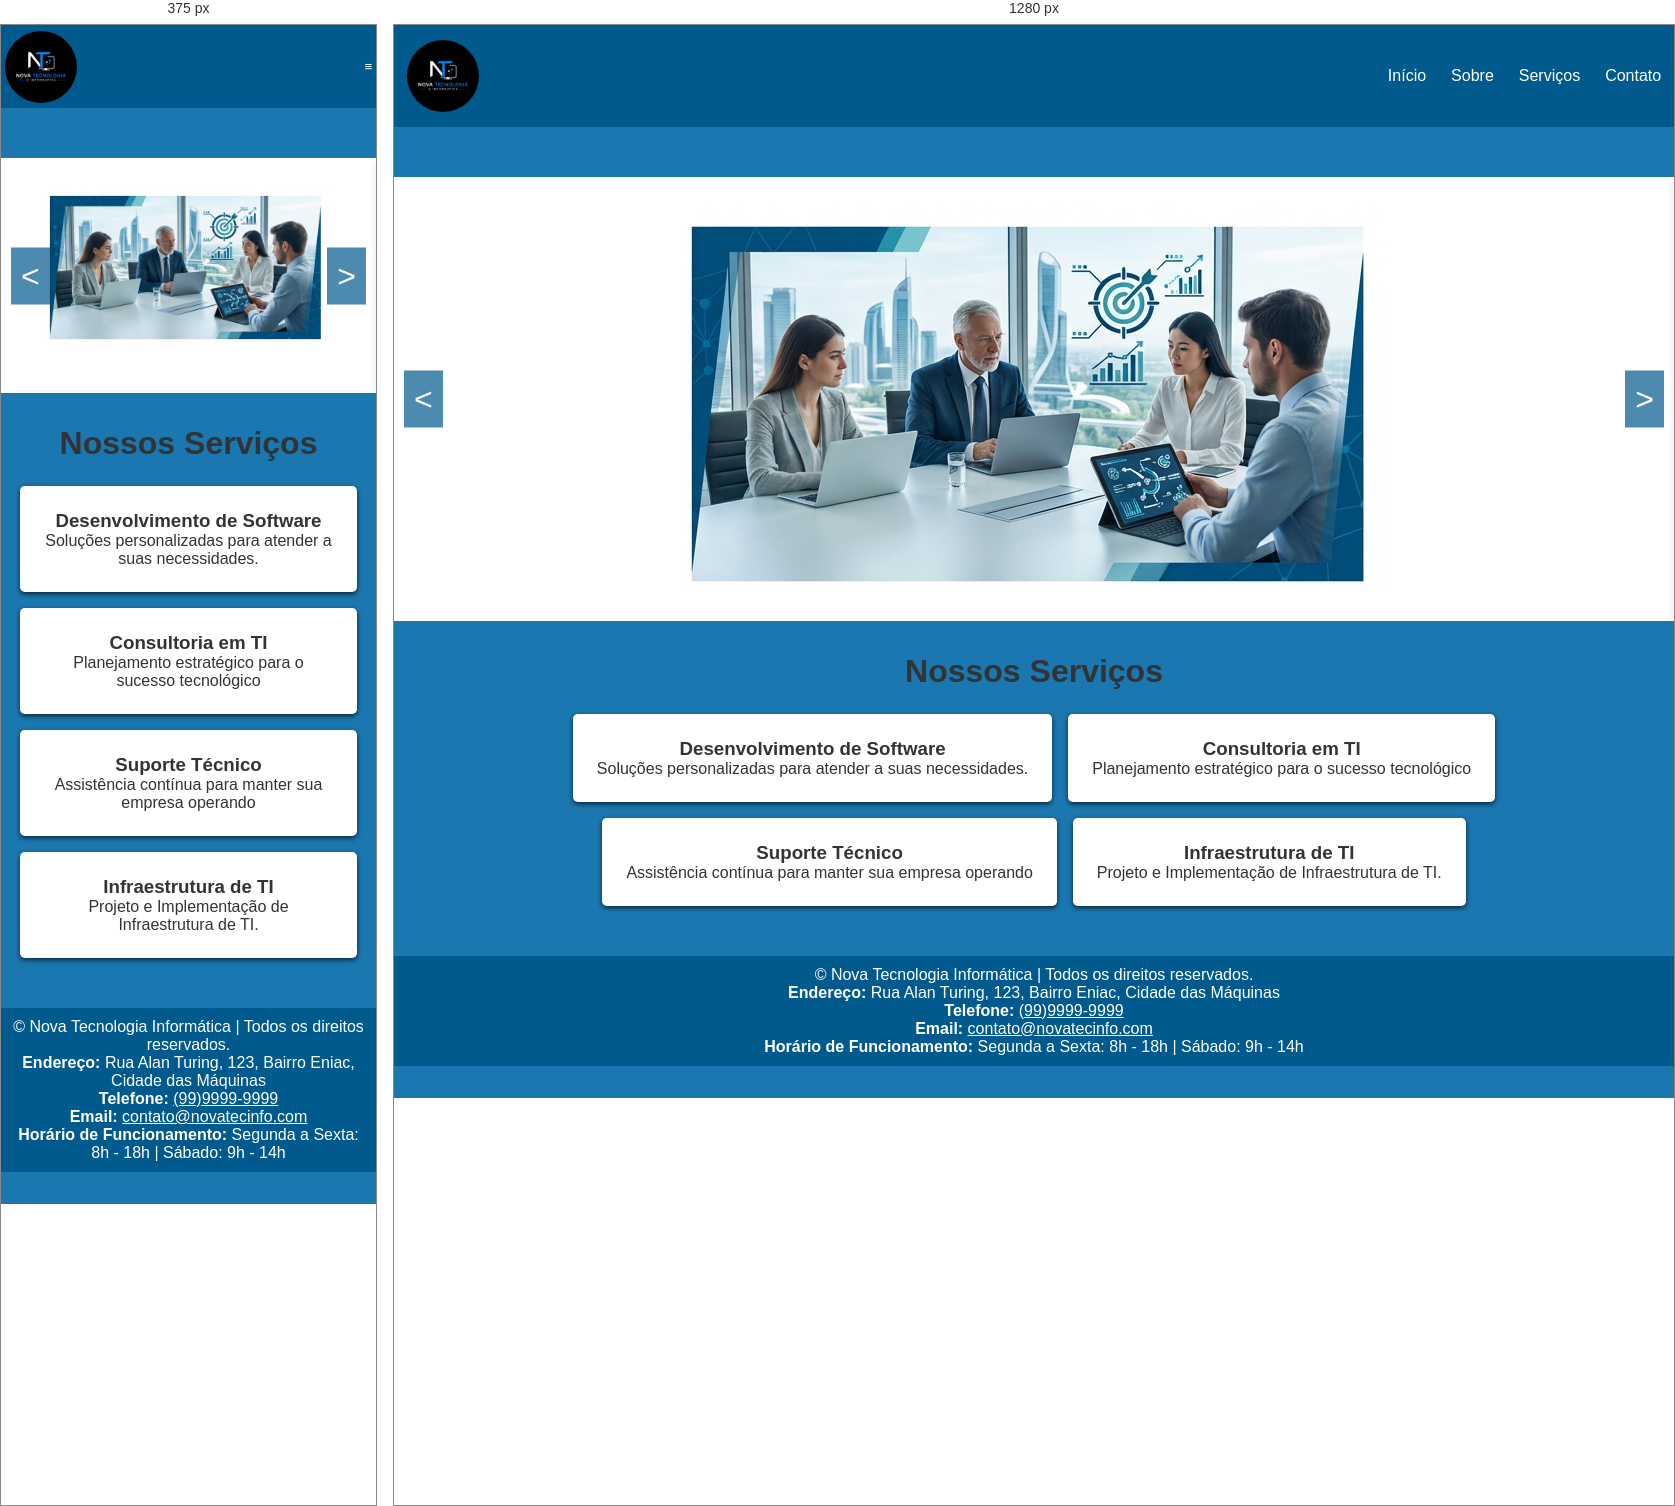
Rendered at 375 px and 1280 px, left to right.

<!-- file: index.html -->
<!DOCTYPE html>
<html lang="en">
<head>
    <meta charset="UTF-8">
    <meta name="viewport" content="width=device-width, initial-scale=1.0">
    <title>Nova Tecnologia Informática</title>
    <link href="https://fonts.googleeapis.com/css2?family=Poppins:wght@600&display=swap" rel="stylesheet">
    <link rel="stylesheet" href="css/style.css">
    <script defer src="js/menu.js"></script>
    <script defer src="js/carousel.js"></script>

</head>
<body>
    <!--Cabeçalho-->
    <header>
        <nav arial-label="Menu de navegação principal">
            <div class="logo">
                <img src="imagens/logo.png" alt="Logo da empresa Nova Técnologia Informática">
            </div>
            <button id="menu-toggle" class="menu-toggle" aria-label="Abrir menu">&#8801</button>
            <ul id="menu" class="menu" role="navigation" aria-labelledby="menu-toggle">
                <li><a href="index.html" tabindex="0">Início</a></li>
                <li><a href="sobre.html" tabindex="0">Sobre</a></li>
                <li><a href="servicos.html" tabindex="0">Serviços</a></li>
                <li><a href="contato.html" tabindex="0">Contato</a></li>
            </ul>
        </nav>    
    </header>
    <!--Carrossel-->
    <section class="carousel" aria-labelledby="carousel-heading">
        <div class="carousel-container">
            <article class="carousel-item">
                <img src="imagens/consultoria.jpg" alt="Consultoria em TI">
            </article>
            <article class="carousel-item">
                <img src="imagens/desenvolvimento.jpg" alt="Desenvolvimento de Sistemas">
            </article>
            <article class="carousel-item">
                <img src="imagens/infraestrutura.jpg" alt="Infraestrutura de TI">
            </article>
            <article class="carousel-item">
                <img src="imagens/suporte.jpg" alt="Suporte Técnico">
            </article>
        </div>
        <button class="carousel-btn prev" aria-label="Imagem Anterior">&lt;</button>
        <button class="carousel-btn next" aria-label="Próxima Anterior">&gt;</button>

    </section>  
    <!--Serviços-->
    <section class="services">
        <div class="container">
            <h2>Nossos Serviços</h2>
            <div class="services-list">
                <article class="services-item">
                    <h3>Desenvolvimento de Software</h3>
                    <p>Soluções personalizadas para atender a suas necessidades.</p>
                </article>
                <article class="services-item">
                    <h3>Consultoria em TI</h3>
                    <p>Planejamento estratégico para o sucesso tecnológico</p>
                </article>
                <article class="services-item">
                    <h3>Suporte Técnico</h3>
                    <p>Assistência contínua para manter sua empresa operando</p>
                </article>
                <article class="services-item">
                    <h3>Infraestrutura de TI</h3>
                    <p>Projeto e Implementação de Infraestrutura de TI.</p>
                </article>
            </div>
        </div>
        <!--Rodapé-->
        <footer>
            <p>&copy; Nova Tecnologia Informática | Todos os direitos reservados.</p>
            <p><strong>Endereço: </strong> Rua Alan Turing, 123, Bairro Eniac, Cidade das Máquinas</p>
            <p><strong>Telefone: </strong> <a href="tel:+55999999999">(99)9999-9999</a></p>
            <p><strong>Email: </strong> <a href="mailto:contsto@novatecinfo.com">contato@novatecinfo.com</a></p>
            <p><strong>Horário de Funcionamento: </strong> Segunda a Sexta: 8h - 18h | Sábado: 9h - 14h</p>
        </footer>
    </section>
</body>
</html>

/* @media block from css/style.css */
@media (max-width: 768px){
    /*No carrossel, empilhar imagem e texto*/
    .carousel-item{
        flex-direction: column;
        text-align: center;
    }
    .carousel-item img{
        margin-bottom: 20px;
        max-width: 90%;
    }
}

/* @media block from css/style.css */
@media (max-width: 768px){
    .menu-toggle{
        display: block;
    }

/*Esconde o menu por padrão e exibe quando ativado*/
.menu{
    display: none;
    flex-direction: column;
    background: #005a8d;
    width: 100%;
    text-align: center;
}
.menu.show{
    display: flex;
}
.menu li{
    padding: 10px;
}
}